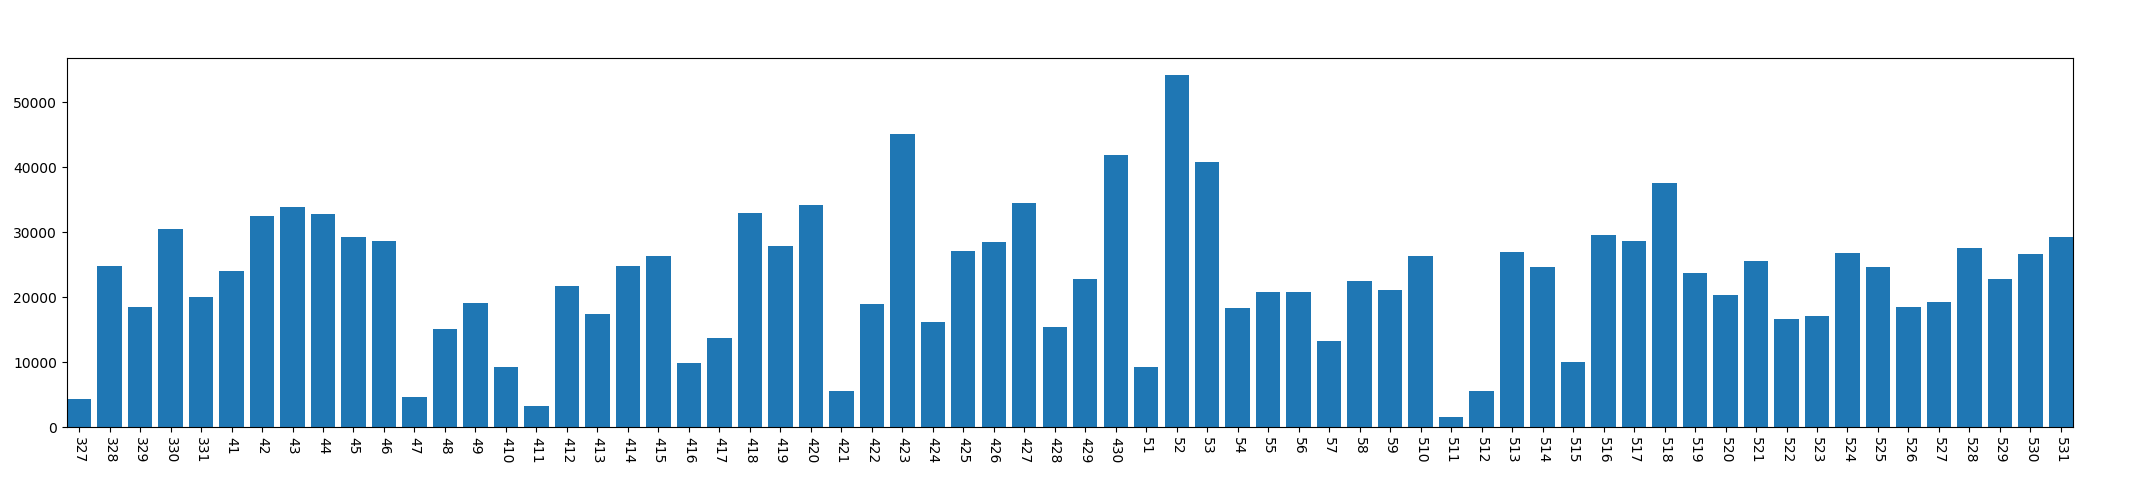

The table this chart was drawn from, first rows:
, year, mon, day, conversation_time
0, 2013, 3, 27, 4263
1, 2013, 3, 28, 24758
2, 2013, 3, 29, 18511
3, 2013, 3, 30, 30414
4, 2013, 3, 31, 20028
5, 2013, 4, 1, 24052
6, 2013, 4, 2, 32454
7, 2013, 4, 3, 33911
8, 2013, 4, 4, 32748
9, 2013, 4, 5, 29306
10, 2013, 4, 6, 28685
11, 2013, 4, 7, 4687
12, 2013, 4, 8, 15126
13, 2013, 4, 9, 19075
14, 2013, 4, 10, 9269
15, 2013, 4, 11, 3286
16, 2013, 4, 12, 21683
17, 2013, 4, 13, 17375
18, 2013, 4, 14, 24820
19, 2013, 4, 15, 26391
20, 2013, 4, 16, 9807
21, 2013, 4, 17, 13712
22, 2013, 4, 18, 32918
23, 2013, 4, 19, 27900
24, 2013, 4, 20, 34164
25, 2013, 4, 21, 5517
26, 2013, 4, 22, 18883
27, 2013, 4, 23, 45045
28, 2013, 4, 24, 16193
29, 2013, 4, 25, 27125
30, 2013, 4, 26, 28456
31, 2013, 4, 27, 34522
32, 2013, 4, 28, 15352
33, 2013, 4, 29, 22823
34, 2013, 4, 30, 41935
35, 2013, 5, 1, 9214
36, 2013, 5, 2, 54133
37, 2013, 5, 3, 40783
38, 2013, 5, 4, 18342
39, 2013, 5, 5, 20756
40, 2013, 5, 6, 20755
41, 2013, 5, 7, 13184
42, 2013, 5, 8, 22438
43, 2013, 5, 9, 21086
44, 2013, 5, 10, 26313
45, 2013, 5, 11, 1584
46, 2013, 5, 12, 5508
47, 2013, 5, 13, 26892
48, 2013, 5, 14, 24676
49, 2013, 5, 15, 10025
50, 2013, 5, 16, 29541
51, 2013, 5, 17, 28560
52, 2013, 5, 18, 37526
53, 2013, 5, 19, 23720
54, 2013, 5, 20, 20296
55, 2013, 5, 21, 25527
56, 2013, 5, 22, 16706
57, 2013, 5, 23, 17130
58, 2013, 5, 24, 26754
59, 2013, 5, 25, 24605
... 6 more rows
